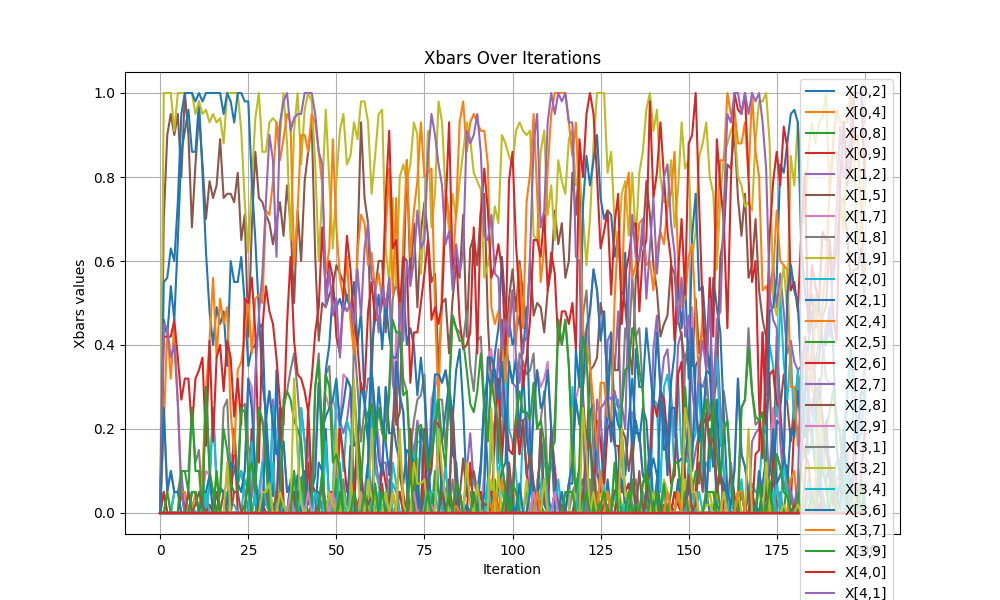

The table this chart was drawn from, first rows:
iteration, x[0,2], x[0,4], x[0,8], x[0,9], x[1,2], x[1,5], x[1,7], x[1,8], x[1,9], x[2,0], x[2,1], x[2,4], x[2,5], x[2,6], x[2,7], x[2,8], x[2,9], x[3,1], x[3,2], x[3,4], x[3,6], x[3,7], x[3,9]
0, 0.0, 0.0, 0.0, 0.0, 0.0, 0.0, 0.0, 0.0, 0.0, 0.0, 0.0, 0.0, 0.0, 0.0, 0.0, 0.0, 0.0, 0.0, 0.0, 0.0, 0.0, 0.0, 0.0
1, 0.0, 0.0, 0.0, 0.0, 0.05, 0.7, 0.25, 0.0, 0.0, 0.0, 0.0, 0.0, 0.0, 0.05, 0.0, 0.0, 0.0, 0.0, 0.0, 0.0, 0.46, 0.0, 0.0
2, 0.0, 0.0, 0.0, 0.0, 0.0, 0.9, 0.05, 0.0, 0.05, 0.0, 0.0, 0.0, 0.0, 0.0, 0.0, 0.0, 0.0, 0.0, 0.0, 0.0, 0.42, 0.0, 0.0
3, 0.0, 0.0, 0.0, 0.0, 0.0, 0.95, 0.1, 0.0, 0.0, 0.0, 0.0, 0.0, 0.0, 0.0, 0.0, 0.0, 0.0, 0.0, 0.0, 0.0, 0.54, 0.0, 0.0
4, 0.0, 0.0, 0.0, 0.0, 0.05, 0.9, 0.05, 0.0, 0.0, 0.05, 0.0, 0.0, 0.0, 0.0, 0.0, 0.0, 0.0, 0.0, 0.0, 0.0, 0.46, 0.0, 0.0
5, 0.0, 0.0, 0.0, 0.0, 0.05, 0.95, 0.05, 0.0, 0.0, 0.05, 0.0, 0.0, 0.0, 0.0, 0.0, 0.0, 0.0, 0.0, 0.0, 0.0, 0.65, 0.0, 0.0
6, 0.0, 0.0, 0.0, 0.0, 0.1, 0.8, 0.0, 0.1, 0.0, 0.05, 0.0, 0.0, 0.0, 0.05, 0.0, 0.0, 0.0, 0.0, 0.0, 0.0, 0.86, 0.0, 0.0
7, 0.0, 0.0, 0.0, 0.0, 0.0, 1, 0.0, 0.1, 0.0, 0.0, 0.0, 0.0, 0.0, 0.0, 0.0, 0.0, 0.0, 0.0, 0.0, 0.0, 0.91, 0.0, 0.0
8, 0.0, 0.0, 0.0, 0.0, 0.05, 0.9, 0.0, 0.1, 0.0, 0.05, 0.0, 0.0, 0.0, 0.0, 0.0, 0.0, 0.0, 0.0, 0.0, 0.0, 0.96, 0.0, 0.0
9, 0.0, 0.0, 0.0, 0.0, 0.02, 0.68, 0.05, 0.25, 0.05, 0.02, 0.0, 0.0, 0.0, 0.0, 0.0, 0.0, 0.0, 0.0, 0.0, 0.0, 0.86, 0.0, 0.0
10, 0.0, 0.0, 0.0, 0.0, 0.0, 0.83, 0.05, 0.12, 0.05, 0.0, 0.0, 0.0, 0.0, 0.0, 0.0, 0.0, 0.0, 0.0, 0.0, 0.0, 0.86, 0.0, 0.0
11, 0.0, 0.0, 0.0, 0.0, 0.0, 0.95, 0.0, 0.15, 0.0, 0.0, 0.0, 0.0, 0.0, 0.0, 0.0, 0.0, 0.0, 0.0, 0.0, 0.0, 0.98, 0.0, 0.0
12, 0.0, 0.0, 0.0, 0.0, 0.1, 0.83, 0.05, 0.02, 0.0, 0.1, 0.0, 0.0, 0.0, 0.0, 0.0, 0.0, 0.0, 0.0, 0.0, 0.0, 0.81, 0.0, 0.0
13, 0.0, 0.0, 0.0, 0.0, 0.0, 0.7, 0.1, 0.3, 0.0, 0.0, 0.0, 0.0, 0.0, 0.0, 0.0, 0.0, 0.0, 0.0, 0.0, 0.0, 0.62, 0.0, 0.0
14, 0.0, 0.0, 0.0, 0.0, 0.07, 0.79, 0.09, 0.1, 0.0, 0.07, 0.0, 0.0, 0.0, 0.02, 0.0, 0.0, 0.0, 0.0, 0.0, 0.0, 0.48, 0.0, 0.0
15, 0.0, 0.0, 0.0, 0.0, 0.25, 0.75, 0.0, 0.05, 0.0, 0.25, 0.0, 0.0, 0.0, 0.0, 0.0, 0.0, 0.0, 0.0, 0.0, 0.0, 0.4, 0.0, 0.0
16, 0.0, 0.0, 0.0, 0.0, 0.07, 0.78, 0.0, 0.05, 0.1, 0.07, 0.0, 0.0, 0.0, 0.05, 0.0, 0.0, 0.0, 0.0, 0.0, 0.0, 0.49, 0.0, 0.0
17, 0.0, 0.0, 0.0, 0.0, 0.05, 0.89, 0.06, 0.05, 0.0, 0.05, 0.0, 0.0, 0.0, 0.0, 0.0, 0.0, 0.0, 0.0, 0.0, 0.0, 0.45, 0.0, 0.0
18, 0.0, 0.0, 0.0, 0.0, 0.05, 0.75, 0.05, 0.25, 0.0, 0.05, 0.0, 0.0, 0.0, 0.0, 0.0, 0.0, 0.0, 0.0, 0.0, 0.0, 0.48, 0.0, 0.0
19, 0.0, 0.0, 0.0, 0.0, 0.0, 0.76, 0.07, 0.27, 0.0, 0.0, 0.0, 0.0, 0.0, 0.0, 0.0, 0.0, 0.0, 0.0, 0.0, 0.0, 0.35, 0.0, 0.0
20, 0.0, 0.0, 0.0, 0.0, 0.05, 0.76, 0.14, 0.07, 0.0, 0.05, 0.0, 0.0, 0.0, 0.0, 0.0, 0.0, 0.0, 0.0, 0.0, 0.0, 0.6, 0.0, 0.0
21, 0.0, 0.0, 0.0, 0.0, 0.2, 0.74, 0.11, 0.1, 0.0, 0.2, 0.0, 0.0, 0.0, 0.2, 0.0, 0.0, 0.0, 0.0, 0.0, 0.0, 0.55, 0.0, 0.0
22, 0.0, 0.0, 0.0, 0.0, 0.07, 0.81, 0.07, 0.1, 0.0, 0.07, 0.0, 0.0, 0.0, 0.0, 0.0, 0.0, 0.0, 0.0, 0.0, 0.0, 0.55, 0.0, 0.0
23, 0.0, 0.0, 0.0, 0.0, 0.1, 0.65, 0.05, 0.25, 0.0, 0.1, 0.0, 0.0, 0.0, 0.0, 0.0, 0.0, 0.0, 0.0, 0.0, 0.0, 0.61, 0.0, 0.0
24, 0.0, 0.0, 0.0, 0.0, 0.05, 0.71, 0.1, 0.26, 0.0, 0.05, 0.0, 0.0, 0.0, 0.0, 0.0, 0.0, 0.0, 0.0, 0.0, 0.0, 0.5, 0.0, 0.0
25, 0.0, 0.0, 0.0, 0.0, 0.0, 0.42, 0.32, 0.16, 0.1, 0.0, 0.0, 0.0, 0.0, 0.0, 0.0, 0.0, 0.0, 0.0, 0.0, 0.0, 0.35, 0.0, 0.0
26, 0.0, 0.0, 0.0, 0.0, 0.0, 0.68, 0.3, 0.12, 0.0, 0.0, 0.0, 0.0, 0.0, 0.0, 0.0, 0.0, 0.0, 0.0, 0.0, 0.2, 0.39, 0.0, 0.0
27, 0.0, 0.0, 0.0, 0.0, 0.05, 0.86, 0.09, 0.05, 0.0, 0.05, 0.0, 0.0, 0.0, 0.0, 0.0, 0.0, 0.0, 0.0, 0.0, 0.02, 0.4, 0.0, 0.0
28, 0.0, 0.0, 0.0, 0.0, 0.05, 0.75, 0.0, 0.25, 0.0, 0.05, 0.0, 0.0, 0.0, 0.0, 0.0, 0.0, 0.0, 0.0, 0.0, 0.0, 0.44, 0.0, 0.0
29, 0.0, 0.0, 0.0, 0.0, 0.02, 0.74, 0.12, 0.22, 0.0, 0.02, 0.0, 0.0, 0.0, 0.02, 0.0, 0.0, 0.0, 0.0, 0.0, 0.0, 0.45, 0.0, 0.0
30, 0.0, 0.0, 0.0, 0.0, 0.0, 0.71, 0.24, 0.17, 0.0, 0.0, 0.0, 0.0, 0.0, 0.0, 0.0, 0.0, 0.0, 0.0, 0.0, 0.05, 0.19, 0.0, 0.0
31, 0.0, 0.0, 0.0, 0.0, 0.0, 0.69, 0.29, 0.07, 0.0, 0.0, 0.0, 0.0, 0.0, 0.0, 0.0, 0.0, 0.0, 0.0, 0.0, 0.0, 0.0, 0.0, 0.0
32, 0.0, 0.0, 0.0, 0.0, 0.27, 0.64, 0.21, 0.0, 0.0, 0.25, 0.0, 0.0, 0.0, 0.02, 0.0, 0.0, 0.0, 0.0, 0.0, 0.0, 0.0, 0.0, 0.0
33, 0.0, 0.0, 0.0, 0.0, 0.17, 0.69, 0.14, 0.05, 0.0, 0.17, 0.0, 0.0, 0.0, 0.0, 0.0, 0.0, 0.0, 0.0, 0.0, 0.0, 0.0, 0.0, 0.0
34, 0.0, 0.0, 0.0, 0.0, 0.1, 0.74, 0.16, 0.05, 0.0, 0.05, 0.0, 0.0, 0.0, 0.05, 0.0, 0.0, 0.0, 0.0, 0.0, 0.25, 0.0, 0.0, 0.0
35, 0.0, 0.0, 0.0, 0.0, 0.0, 0.66, 0.17, 0.27, 0.0, 0.0, 0.0, 0.0, 0.0, 0.0, 0.0, 0.0, 0.0, 0.0, 0.0, 0.02, 0.0, 0.0, 0.0
36, 0.0, 0.0, 0.0, 0.0, 0.0, 0.78, 0.05, 0.29, 0.0, 0.0, 0.0, 0.0, 0.0, 0.0, 0.0, 0.0, 0.0, 0.0, 0.0, 0.0, 0.0, 0.0, 0.0
37, 0.0, 0.0, 0.0, 0.0, 0.0, 0.69, 0.07, 0.34, 0.0, 0.0, 0.0, 0.0, 0.0, 0.0, 0.0, 0.0, 0.0, 0.0, 0.0, 0.05, 0.0, 0.0, 0.0
38, 0.0, 0.0, 0.0, 0.0, 0.02, 0.5, 0.02, 0.38, 0.1, 0.02, 0.0, 0.0, 0.0, 0.0, 0.0, 0.0, 0.0, 0.0, 0.0, 0.05, 0.0, 0.0, 0.0
39, 0.0, 0.0, 0.05, 0.0, 0.05, 0.72, 0.09, 0.29, 0.0, 0.0, 0.0, 0.0, 0.0, 0.05, 0.0, 0.0, 0.0, 0.0, 0.0, 0.0, 0.0, 0.0, 0.0
40, 0.0, 0.0, 0.0, 0.0, 0.25, 0.6, 0.05, 0.17, 0.0, 0.25, 0.0, 0.0, 0.0, 0.0, 0.0, 0.0, 0.0, 0.0, 0.0, 0.0, 0.0, 0.0, 0.0
41, 0.0, 0.0, 0.0, 0.0, 0.17, 0.79, 0.1, 0.04, 0.0, 0.17, 0.0, 0.0, 0.0, 0.0, 0.0, 0.0, 0.0, 0.0, 0.0, 0.0, 0.0, 0.0, 0.0
42, 0.0, 0.0, 0.0, 0.0, 0.17, 0.86, 0.02, 0.05, 0.0, 0.05, 0.0, 0.0, 0.0, 0.12, 0.0, 0.0, 0.0, 0.0, 0.0, 0.2, 0.0, 0.0, 0.0
43, 0.0, 0.0, 0.0, 0.0, 0.05, 0.93, 0.05, 0.02, 0.0, 0.05, 0.0, 0.0, 0.0, 0.0, 0.0, 0.0, 0.0, 0.0, 0.0, 0.07, 0.0, 0.0, 0.0
44, 0.0, 0.0, 0.0, 0.0, 0.05, 0.61, 0.14, 0.3, 0.0, 0.05, 0.0, 0.0, 0.0, 0.0, 0.0, 0.0, 0.0, 0.0, 0.0, 0.05, 0.05, 0.0, 0.0
45, 0.0, 0.0, 0.0, 0.0, 0.02, 0.41, 0.31, 0.38, 0.0, 0.02, 0.0, 0.0, 0.0, 0.0, 0.0, 0.0, 0.0, 0.0, 0.0, 0.0, 0.05, 0.0, 0.0
46, 0.0, 0.0, 0.0, 0.0, 0.09, 0.5, 0.2, 0.18, 0.1, 0.09, 0.0, 0.0, 0.0, 0.0, 0.0, 0.0, 0.0, 0.0, 0.0, 0.0, 0.0, 0.08, 0.0
47, 0.0, 0.0, 0.0, 0.0, 0.0, 0.49, 0.28, 0.33, 0.0, 0.0, 0.0, 0.0, 0.0, 0.0, 0.0, 0.0, 0.0, 0.0, 0.0, 0.0, 0.2, 0.0, 0.0
48, 0.0, 0.0, 0.0, 0.0, 0.05, 0.52, 0.25, 0.35, 0.0, 0.0, 0.0, 0.0, 0.0, 0.05, 0.0, 0.0, 0.0, 0.0, 0.0, 0.05, 0.02, 0.0, 0.0
49, 0.0, 0.0, 0.0, 0.0, 0.05, 0.54, 0.27, 0.19, 0.0, 0.05, 0.0, 0.0, 0.0, 0.0, 0.0, 0.0, 0.0, 0.0, 0.0, 0.05, 0.02, 0.05, 0.0
50, 0.0, 0.0, 0.0, 0.0, 0.1, 0.59, 0.24, 0.14, 0.0, 0.3, 0.0, 0.0, 0.0, 0.0, 0.0, 0.0, 0.0, 0.0, 0.2, 0.0, 0.05, 0.0, 0.0
51, 0.0, 0.0, 0.0, 0.0, 0.22, 0.57, 0.21, 0.1, 0.05, 0.22, 0.0, 0.0, 0.0, 0.2, 0.0, 0.0, 0.0, 0.0, 0.0, 0.0, 0.0, 0.0, 0.0
52, 0.0, 0.0, 0.0, 0.0, 0.19, 0.55, 0.33, 0.0, 0.0, 0.1, 0.0, 0.0, 0.0, 0.14, 0.0, 0.0, 0.0, 0.08, 0.05, 0.0, 0.05, 0.0, 0.0
53, 0.0, 0.0, 0.0, 0.0, 0.22, 0.51, 0.32, 0.0, 0.0, 0.22, 0.0, 0.0, 0.0, 0.05, 0.0, 0.0, 0.0, 0.0, 0.0, 0.0, 0.0, 0.0, 0.0
54, 0.0, 0.0, 0.0, 0.0, 0.29, 0.49, 0.3, 0.02, 0.0, 0.19, 0.0, 0.0, 0.0, 0.1, 0.0, 0.0, 0.0, 0.05, 0.1, 0.0, 0.16, 0.0, 0.0
55, 0.0, 0.0, 0.0, 0.0, 0.05, 0.39, 0.16, 0.42, 0.05, 0.0, 0.0, 0.0, 0.0, 0.05, 0.0, 0.0, 0.0, 0.0, 0.0, 0.0, 0.07, 0.0, 0.0
56, 0.0, 0.0, 0.0, 0.0, 0.02, 0.63, 0.17, 0.3, 0.0, 0.02, 0.0, 0.0, 0.0, 0.0, 0.0, 0.0, 0.0, 0.0, 0.0, 0.2, 0.15, 0.0, 0.0
57, 0.0, 0.0, 0.0, 0.0, 0.0, 0.93, 0.05, 0.17, 0.0, 0.0, 0.0, 0.0, 0.0, 0.0, 0.0, 0.0, 0.0, 0.0, 0.0, 0.05, 0.31, 0.0, 0.0
58, 0.0, 0.0, 0.05, 0.0, 0.0, 0.75, 0.05, 0.25, 0.05, 0.0, 0.0, 0.0, 0.0, 0.0, 0.0, 0.0, 0.0, 0.0, 0.0, 0.02, 0.26, 0.0, 0.0
59, 0.0, 0.0, 0.08, 0.0, 0.04, 0.69, 0.12, 0.32, 0.0, 0.0, 0.0, 0.0, 0.0, 0.04, 0.0, 0.0, 0.0, 0.0, 0.02, 0.0, 0.17, 0.0, 0.0
... 141 more rows
